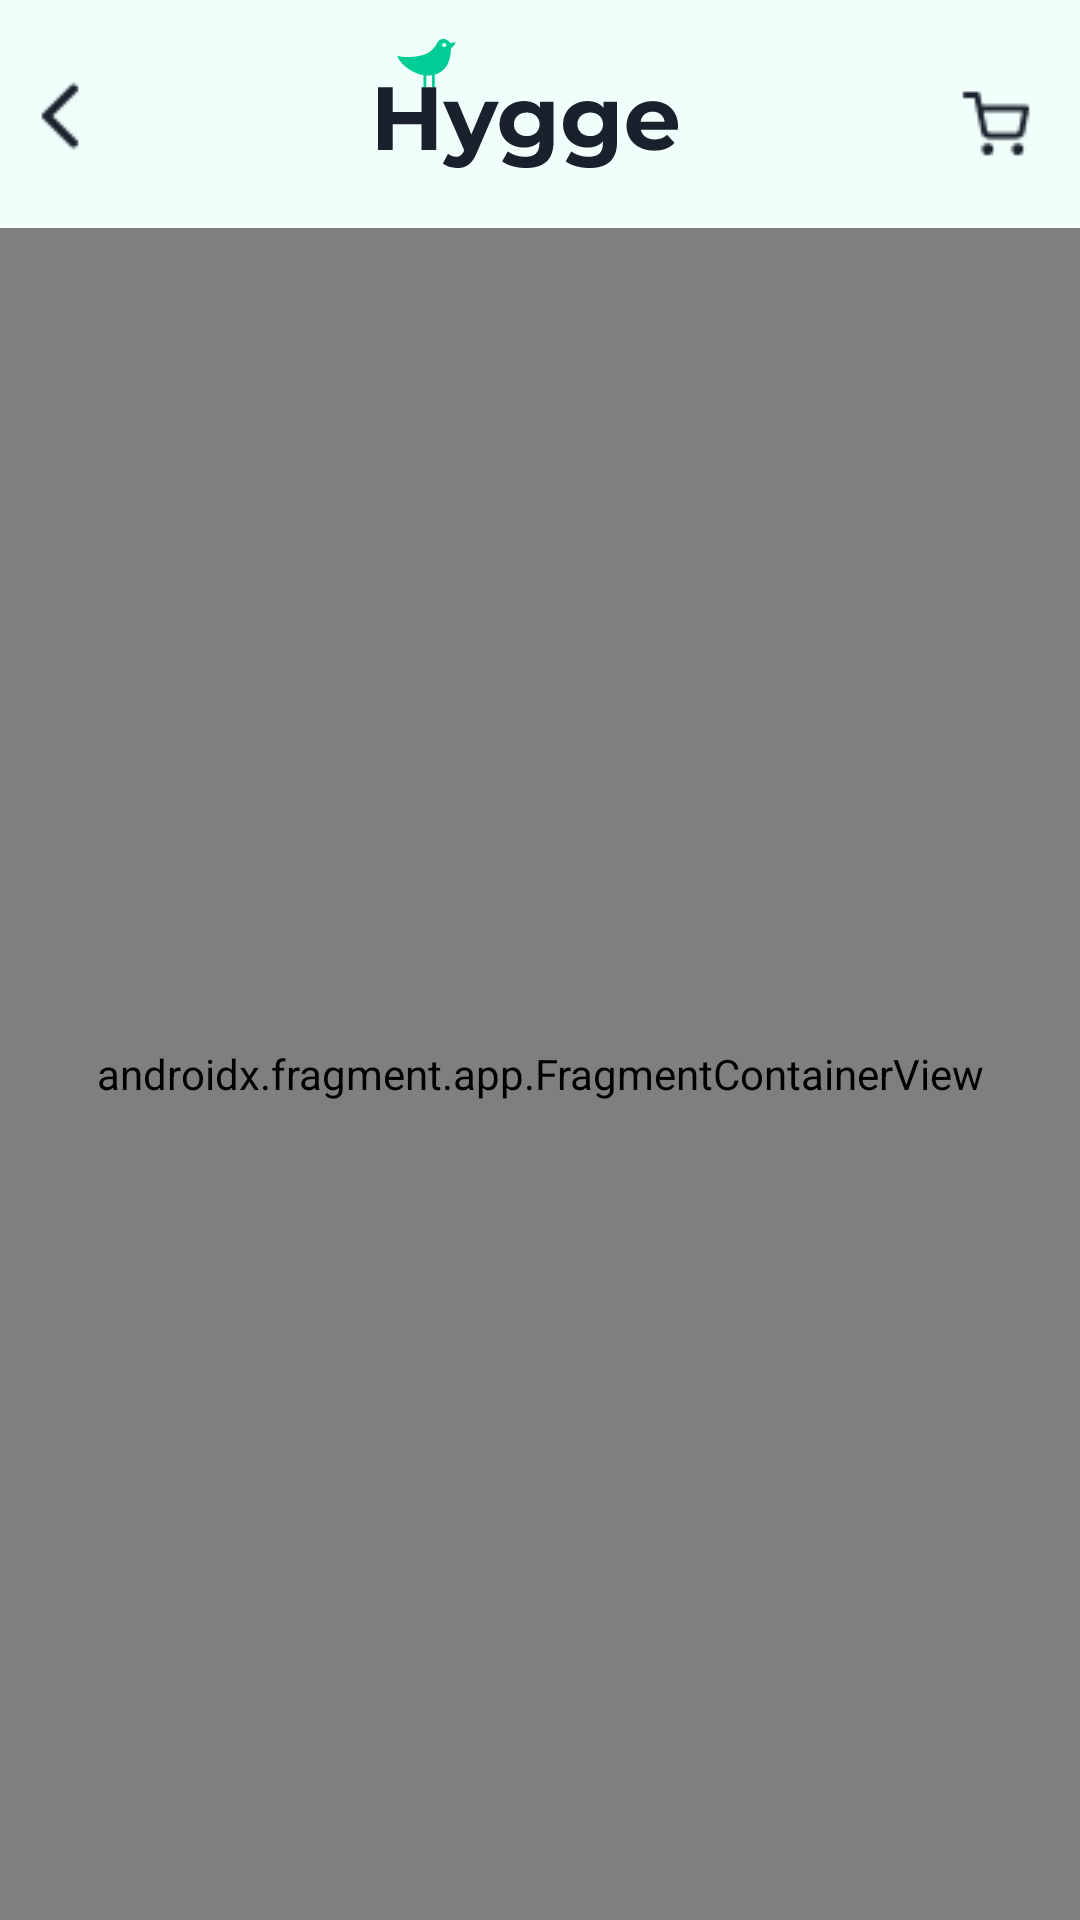

The Android layout XML behind this screen, and the referenced resources:
<!-- AndroidManifest.xml: application theme Theme.Apptern201HomeWork -->
<!-- res/layout/activity_main.xml -->
<?xml version="1.0" encoding="utf-8"?>
<androidx.constraintlayout.widget.ConstraintLayout xmlns:android="http://schemas.android.com/apk/res/android"
    xmlns:app="http://schemas.android.com/apk/res-auto"
    xmlns:tools="http://schemas.android.com/tools"
    android:layout_width="match_parent"
    android:layout_height="match_parent"
    tools:context=".presentation.activity.MainActivity">

    <androidx.fragment.app.FragmentContainerView
        android:id="@+id/fragmentContainerView"
        android:name="androidx.navigation.fragment.NavHostFragment"
        android:layout_width="0dp"
        android:layout_height="0dp"
        app:defaultNavHost="true"
        app:layout_constraintBottom_toBottomOf="parent"
        app:layout_constraintEnd_toEndOf="parent"
        app:layout_constraintHorizontal_bias="0.5"
        app:layout_constraintStart_toStartOf="parent"
        app:layout_constraintTop_toBottomOf="@+id/layout_toolbar"
        app:navGraph="@navigation/nav_graph" />

    <androidx.constraintlayout.widget.ConstraintLayout
        android:id="@+id/layout_toolbar"
        android:layout_width="0dp"
        android:layout_height="76dp"
        android:background="@color/light_green"
        app:layout_constraintEnd_toEndOf="parent"
        app:layout_constraintHorizontal_bias="0.5"
        app:layout_constraintStart_toStartOf="parent"
        app:layout_constraintTop_toTopOf="parent">

        <androidx.appcompat.widget.AppCompatImageButton
            android:id="@+id/ib_back"
            android:layout_width="wrap_content"
            android:layout_height="wrap_content"
            android:layout_marginStart="8dp"
            android:background="@color/light_green"
            app:layout_constraintBottom_toBottomOf="@+id/iv_logo"
            app:layout_constraintStart_toStartOf="parent"
            app:layout_constraintTop_toTopOf="@+id/iv_logo"
            app:srcCompat="@drawable/ic_back" />

        <androidx.appcompat.widget.AppCompatImageButton
            android:id="@+id/ib_basket"
            android:layout_width="wrap_content"
            android:layout_height="wrap_content"
            android:layout_marginEnd="8dp"
            android:background="@color/light_green"
            app:layout_constraintBottom_toBottomOf="@+id/iv_logo"
            app:layout_constraintEnd_toEndOf="parent"
            app:layout_constraintTop_toTopOf="@+id/iv_logo"
            app:srcCompat="@drawable/ic_basket" />

        <androidx.appcompat.widget.AppCompatImageView
            android:id="@+id/iv_logo"
            android:layout_width="wrap_content"
            android:layout_height="wrap_content"
            android:layout_marginBottom="12dp"
            app:layout_constraintBottom_toBottomOf="parent"
            app:layout_constraintEnd_toStartOf="@+id/ib_basket"
            app:layout_constraintStart_toEndOf="@+id/ib_back"
            android:src="@drawable/ic_logo" />

        <androidx.appcompat.widget.AppCompatImageView
            android:id="@+id/ivHasProduct"
            android:layout_width="wrap_content"
            android:layout_height="wrap_content"
            android:visibility="gone"
            app:layout_constraintEnd_toEndOf="@+id/ib_basket"
            app:layout_constraintTop_toTopOf="@+id/ib_basket"
            app:srcCompat="@drawable/indicator" />

    </androidx.constraintlayout.widget.ConstraintLayout>
</androidx.constraintlayout.widget.ConstraintLayout>
<!-- resources referenced by this layout -->
<resources>
  <color name="light_green">#F0FFFB</color>
  <!-- drawable ic_back: png bitmap (drawable, 349 bytes) -->
  <!-- drawable ic_basket: png bitmap (drawable, 542 bytes) -->
  <!-- drawable ic_logo: vector/xml drawable (drawable, 3231 chars, omitted) -->
  <!-- drawable indicator: png bitmap (drawable, 483 bytes) -->
  <style name="Theme.Apptern201HomeWork" parent="Theme.MaterialComponents.DayNight.DarkActionBar">
          
          <item name="colorPrimary">@color/purple_500</item>
          <item name="colorPrimaryVariant">@color/purple_700</item>
          <item name="colorOnPrimary">@color/white</item>
          
          <item name="colorSecondary">@color/teal_200</item>
          <item name="colorSecondaryVariant">@color/teal_700</item>
          <item name="colorOnSecondary">@color/black</item>
          
          <item name="android:statusBarColor">?attr/colorPrimaryVariant</item>
          
      </style>
  <color name="purple_500">#FF6200EE</color>
  <color name="purple_700">#FF3700B3</color>
  <color name="white">#FFFFFFFF</color>
  <color name="teal_200">#FF03DAC5</color>
  <color name="teal_700">#FF018786</color>
  <color name="black">#FF000000</color>
</resources>
